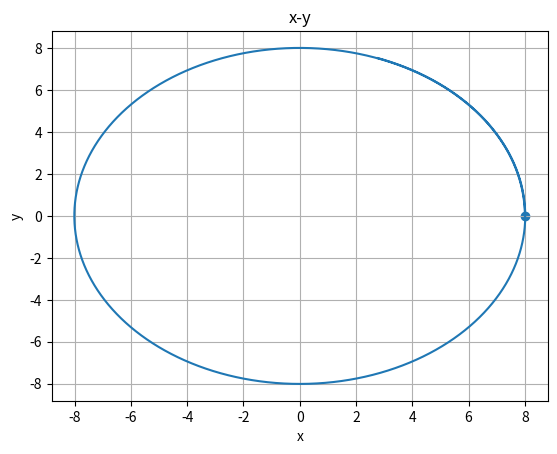

Write Python code to recreate this figure.
import matplotlib.pyplot as plt
import numpy as np

def AceleCentri(pa,px,r):
    return -pa/r*px

def Euler(px,pv,pa,r,h=0.01):
    a = AceleCentri(pa,px,r);
    px = px + pv*h
    pv = pv + a*h
    return (px,pv,pa) 

def getPoint(px,pv,pa,r,h=0.01,t=10):
    vp = []
    vv = []
    va = []

    pt = np.arange(0,t,h)
    for i in pt:
        (px,pv,pa) = Euler(px,pv,pa,r,h)
        vp.append(px)
        vv.append(pv)
        va.append(pa)
    return (np.array(vp),np.array(vv),
            np.array(va),np.array(pt))

a = 2 # m/s
r = 8 # m
m = 5 # kg
h = 0.1
v = 4 # m/s

pa = np.array([-2,0])
px = np.array([r,0])
pv = np.array([0,4])
(vp,vv,va,pt) = getPoint(px,pv,a,r,0.001,15)

#plt.subplot(2,3,5)
#print(vp)
plt.scatter(vp[0,0],vp[0,1],marker='o')
plt.plot(vp[:,0],vp[:,1])
plt.xlabel('x')
plt.ylabel('y')
plt.title('x-y')
plt.grid(True)
plt.show()
